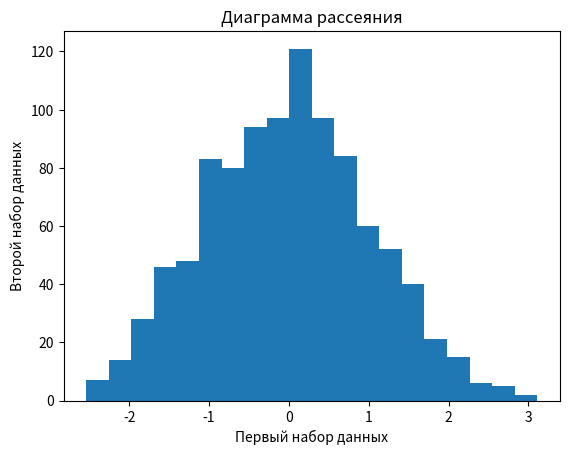

Write Python code to recreate this figure.
import numpy as np
import matplotlib.pyplot as plt

# Задание 1 гистограмму для случайных данных
mean = 0
std_dev = 1
num_samples = 1000
data = np.random.normal(mean, std_dev, num_samples)
plt.hist(data, bins=20)
plt.title('Гистограмма случайных данных')
plt.xlabel('Значения')
plt.ylabel('Количество')
plt.show()
# Задание 2 диаграмму рассеяния для двух наборов случайных данных
data1 = np.random.rand(10)
data2 = np.random.rand(10)
plt.scatter(data1, data2)
plt.title('Диаграмма рассеяния')
plt.xlabel('Первый набор данных')
plt.ylabel('Второй набор данных')
plt.show()
# Задание 3 ПАРСИНГ ДИВАН РУ

